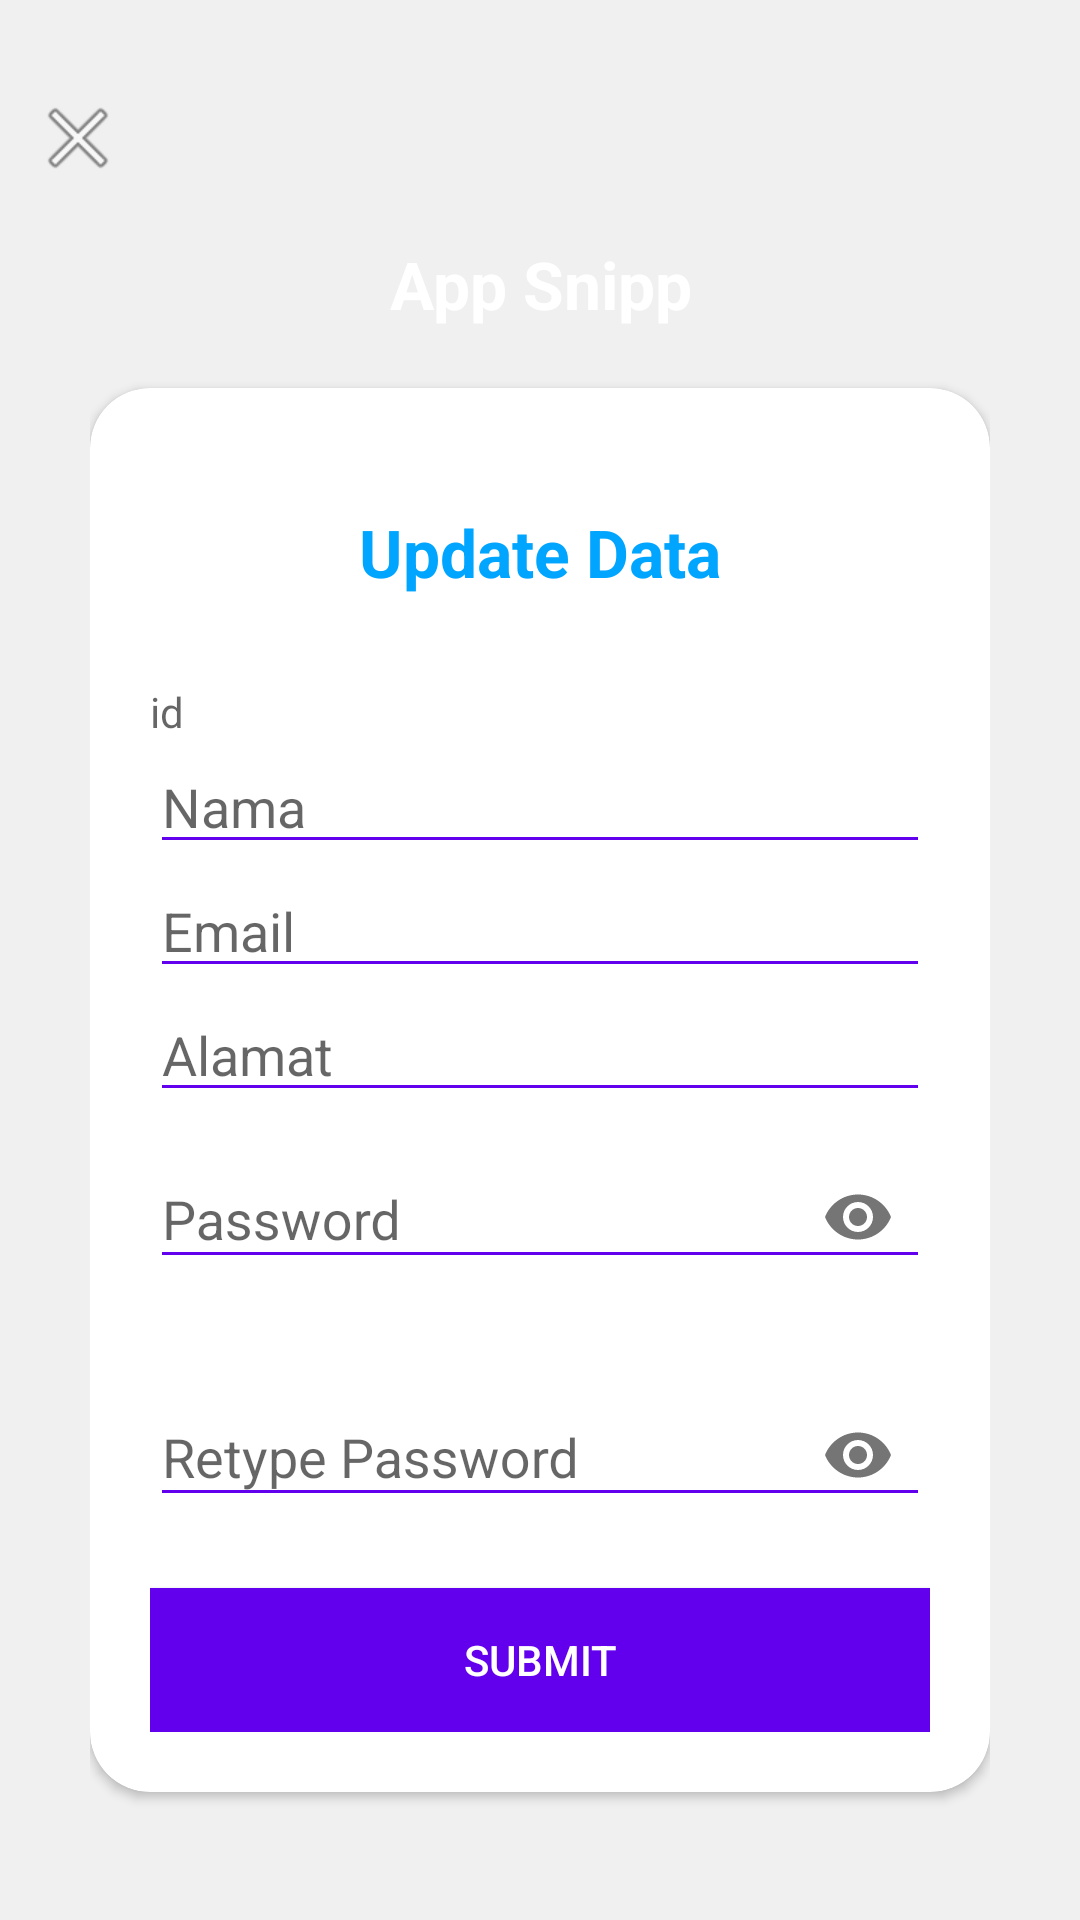

Layout XML and referenced resources for this Android screen:
<!-- AndroidManifest.xml: application theme AppTheme -->
<!-- res/layout/fomr_update.xml -->
<?xml version="1.0" encoding="utf-8"?>
<RelativeLayout xmlns:android="http://schemas.android.com/apk/res/android"
    xmlns:app="http://schemas.android.com/apk/res-auto"
    xmlns:tools="http://schemas.android.com/tools"
    android:orientation="vertical"
    style="@style/loginParent">
    <ScrollView
        style="@style/parent">

        <RelativeLayout
            style="@style/parent">


            <LinearLayout
                android:layout_width="match_parent"
                android:layout_height="match_parent"
                android:layout_alignParentTop="true"
                android:weightSum="12">

                <LinearLayout
                    style="@style/parent"
                    android:background="@drawable/login_shape_bk"
                    android:orientation="vertical"
                    android:layout_weight="3">

                    <ImageView
                        style="@style/parent"
                        android:background="@drawable/ic_login_bk"
                        android:contentDescription="login background" />

                </LinearLayout>

            </LinearLayout>

            <LinearLayout
                android:layout_width="match_parent"
                android:layout_height="match_parent"
                android:layout_alignParentTop="true"
                android:orientation="vertical"
                android:layout_marginTop="40dp"
                android:layout_marginRight="30dp"
                android:layout_marginLeft="30dp">


                <TextView
                    style="@style/headerText"
                    android:layout_gravity="center"
                    android:text="App Snipp"
                    android:layout_marginTop="40dp"/>
                <include
                    layout="@layout/activity_update_account"/>

            </LinearLayout>
            <ImageView
                android:layout_width="wrap_content"
                android:layout_height="wrap_content"
                android:layout_alignParentLeft="true"
                android:layout_alignParentTop="true"
                android:layout_marginTop="30dp"
                android:layout_marginLeft="10dp"
                android:src="@android:drawable/ic_menu_close_clear_cancel" />
        </RelativeLayout>

    </ScrollView>

</RelativeLayout>
<!-- res/layout/activity_update_account.xml (included above) -->
<?xml version="1.0" encoding="utf-8"?>
<androidx.cardview.widget.CardView
    xmlns:android="http://schemas.android.com/apk/res/android"
    xmlns:app="http://schemas.android.com/apk/res-auto"
    style="@style/loginCard"
    app:cardCornerRadius="@dimen/loginCardRadius"
    android:elevation="5dp"
    android:layout_gravity="center"
    android:layout_marginTop="@dimen/loginViewsMargin"
    android:layout_marginBottom="@dimen/loginViewsMargin"
    android:background="@color/whiteCardColor">



    <LinearLayout
        style="@style/linearParent"
        android:layout_gravity="center"
        android:padding="@dimen/loginViewsMargin">

        <TextView
            style="@style/headerTextPrimary"
            android:text="Update Data"
            android:layout_marginTop="@dimen/loginViewsMargin"/>

    <TextView
        android:layout_width="wrap_content"
        android:layout_height="wrap_content"
        android:layout_margin="5dp"
        android:text="" />

    <TextView
        android:id="@+id/tv_id"
        android:layout_width="match_parent"
        android:layout_height="wrap_content"
        android:hint="id"
        android:inputType="text"
        android:visibility="visible"/>
    <EditText
        android:id="@+id/et_update_nama_account"
        android:layout_width="match_parent"
        android:layout_height="wrap_content"
        android:hint="Nama"
        android:backgroundTint="@color/colorPrimary"
        android:inputType="text" />

    <EditText
        android:id="@+id/et_update_email_account"
        android:layout_width="match_parent"
        android:layout_height="wrap_content"
        android:hint="Email"
        android:backgroundTint="@color/colorPrimary"
        android:inputType="textEmailAddress" />

    <EditText
        android:id="@+id/et_update_alamat_account"
        android:layout_width="match_parent"
        android:layout_height="wrap_content"
        android:hint="Alamat"
        android:inputType="text"
        android:backgroundTint="@color/colorPrimary"
        />
        <com.google.android.material.textfield.TextInputLayout
            android:id="@+id/text_input_password"
            android:layout_width="match_parent"
            android:layout_height="wrap_content"
            app:errorEnabled="true"
            app:boxBackgroundColor="@color/colorPrimary"
            app:boxStrokeColor="@color/colorPrimaryDark"
            app:counterTextColor="@color/colorPrimaryDark"
            android:backgroundTint="@color/colorPrimary"
            app:hintTextColor="@color/manu"
            app:passwordToggleEnabled="true">

            <com.google.android.material.textfield.TextInputEditText
                android:id="@+id/et_update_password_account"
                android:layout_width="match_parent"
                android:layout_height="wrap_content"
                android:hint="Password"
                android:inputType="textPassword"
                android:backgroundTint="@color/colorPrimary"
                />

        </com.google.android.material.textfield.TextInputLayout>






        <com.google.android.material.textfield.TextInputLayout
            android:layout_width="match_parent"
            android:layout_height="wrap_content"
            app:errorEnabled="true"
            android:backgroundTint="@color/colorPrimary"
            app:hintTextColor="@color/manu"
            app:passwordToggleEnabled="true">

            <com.google.android.material.textfield.TextInputEditText
                android:id="@+id/et_update_retypepassowrd_account"
                android:layout_width="match_parent"
                android:layout_height="wrap_content"
                android:hint="Retype Password"
                android:backgroundTint="@color/colorPrimary"
                android:inputType="textPassword" />

        </com.google.android.material.textfield.TextInputLayout>







    <Button
        android:id="@+id/bt_update_submit"
        android:layout_width="match_parent"
        android:layout_height="wrap_content"
        android:text="Submit"
        android:textColor="#FFFFFF"
        android:background="@color/colorPrimary"/>

    <TextView
        android:id="@+id/cobba"
        android:text="cb"
        android:layout_width="match_parent"
        android:layout_height="wrap_content"
        android:visibility="gone"/>

</LinearLayout>
</androidx.cardview.widget.CardView>
<!-- resources referenced by this layout -->
<resources>
  <color name="colorPrimary">#6200EE</color>
  <color name="colorPrimaryDark">#3700B3</color>
  <color name="manu">#F60A04</color>
  <color name="whiteCardColor">#fff</color>
  <dimen name="loginCardRadius">20dp</dimen>
  <dimen name="loginViewsMargin">20dp</dimen>
  <style name="headerText" parent="parent">
          <item name="android:textSize">@dimen/headerTextSize</item>
          <item name="android:textAlignment">center</item>
          <item name="android:textColor">@color/whiteTextColor</item>
          <item name="android:textStyle">bold</item>
      </style>
  <style name="headerTextPrimary" parent="headerText">
          <item name="android:textColor">@color/primaryTextColor</item>
      </style>
  <style name="linearParent" parent="parent">
          <item name="android:orientation">vertical</item>
      </style>
  <style name="loginCard" parent="parent" />
  <style name="loginParent" parent="parent">
          <item name="android:layout_height">match_parent</item>
          <item name="android:background">@color/loginBkColor</item>
          <item name="android:focusableInTouchMode">true</item>
      </style>
  <style name="parent">
          <item name="android:layout_width">match_parent</item>
          <item name="android:layout_height">wrap_content</item>
      </style>
  <style name="AppTheme" parent="Theme.AppCompat.Light.DarkActionBar">
          
          <item name="colorPrimary">@color/colorPrimary</item>
          <item name="colorPrimaryDark">@color/colorPrimaryDark</item>
          <item name="colorAccent">@color/colorAccent</item>
      </style>
  <dimen name="headerTextSize">22sp</dimen>
  <color name="whiteTextColor">#fff</color>
  <color name="primaryTextColor">#00a5ff</color>
  <color name="loginBkColor">#f0f0f0</color>
  <color name="colorAccent">#03DAC5</color>
</resources>
